Photos from the image-classification dataset "dataset" in the GitHub repository arifnurrhmnn/Dataset-Motif-Batik. Its 5 classes are: kawung, megamendung, parang, sidomukti, truntum.

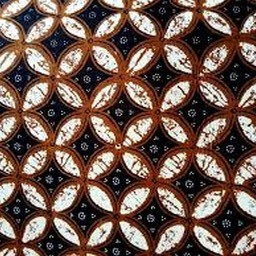
Label: kawung

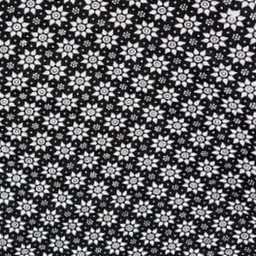
Label: truntum

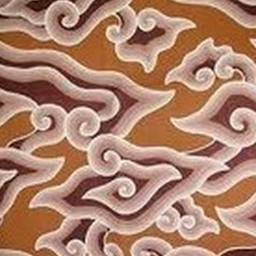
Label: megamendung

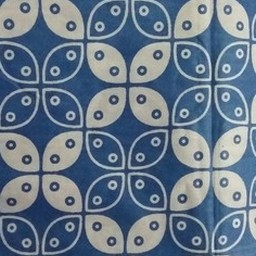
Label: kawung

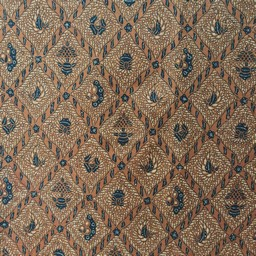
Label: sidomukti

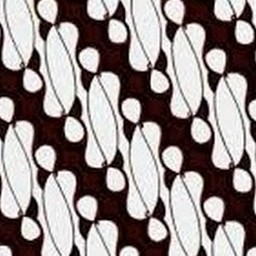
Label: parang
